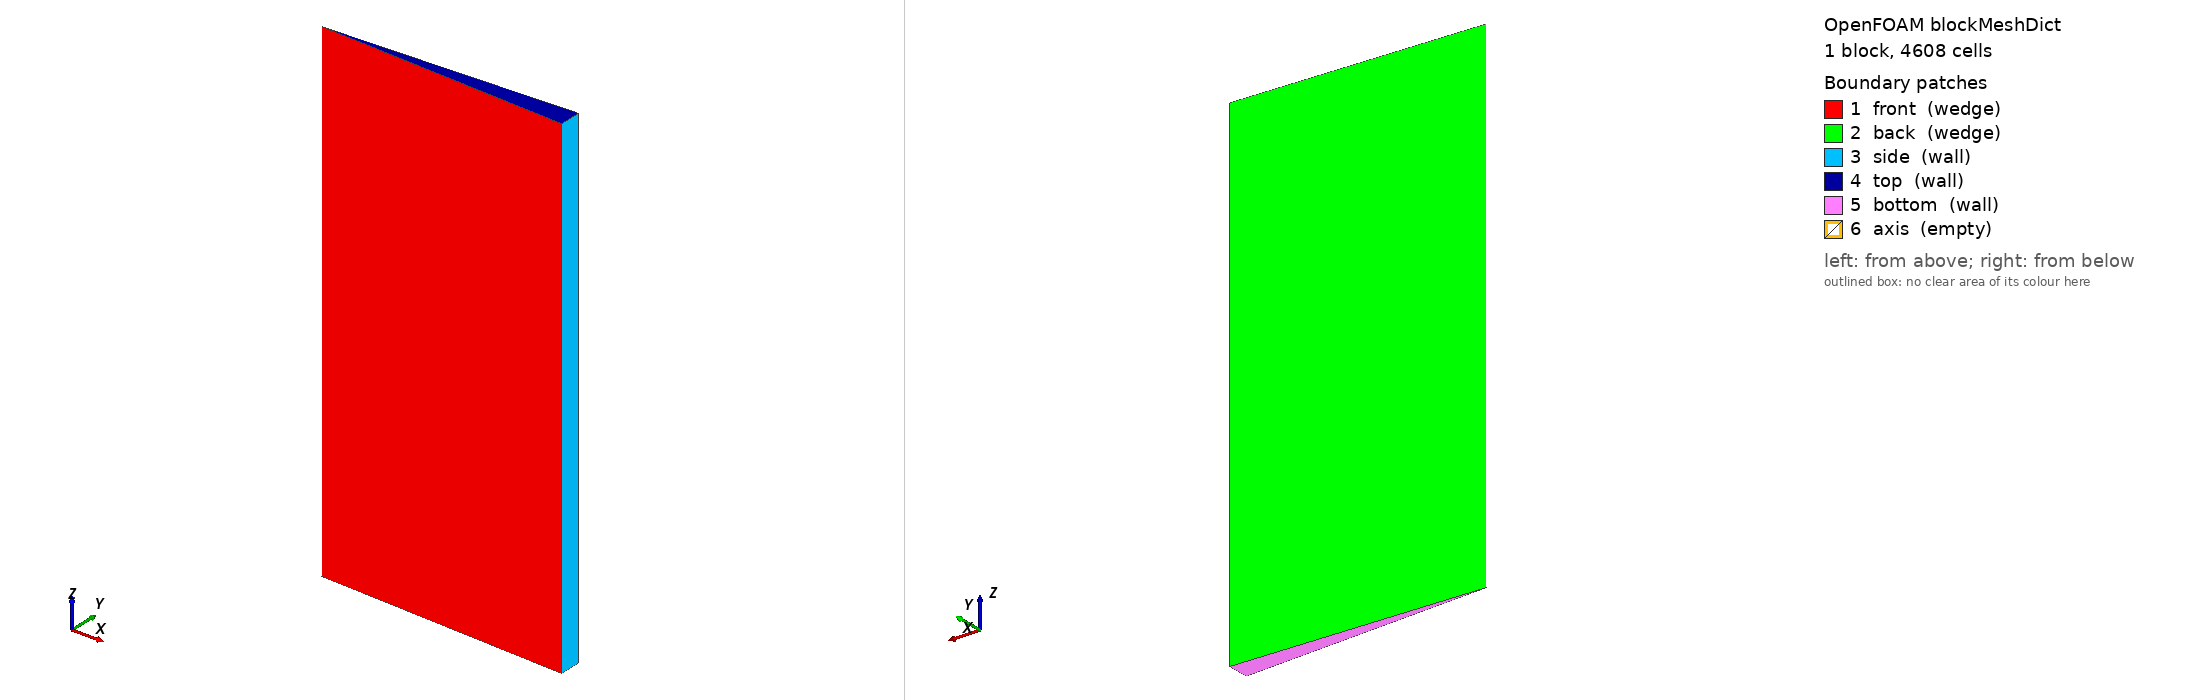

OpenFOAM case: the mesh blockMesh builds from blockMeshDict, 1 block(s), 4608 cells. Boundary patches (legend numbers): 1 front (wedge), 2 back (wedge), 3 side (wall), 4 top (wall), 5 bottom (wall), 6 axis (empty). Left view from above one corner, right view from below the opposite corner. Boundary conditions: 3 field file(s) under 0/; 6 of 6 drawn patches have an entry in a shipped field file.

=== system/blockMeshDict ===
FoamFile
{
    version     2.0;
    format      ascii;
    class       dictionary;
    object      blockMeshDict;
}

// Axisymmetric (wedge, axis = z) domain r < 8, -8 < z < 8 (16 R) for a drop of
// radius R = 0.5 at the origin. Uniform cells of size h = R/n for r < 1 and
// |z| < 1, graded towards the outer walls.
n   12;                        // cells per drop radius R = 0.5
nf  #eval{ 2*$n };             // cells in a fine segment of length 1
xw  #eval{ 8.0*cos(degToRad(2.5)) };
yw  #eval{ 8.0*sin(degToRad(2.5)) };

vertices
(
    (0 0 -8)
    ($xw #eval{-$yw} -8)
    ($xw $yw -8)
    (0 0 8)
    ($xw #eval{-$yw} 8)
    ($xw $yw 8)
);

blocks
(
    hex (0 1 2 0 3 4 5 3) (#eval{2*$nf} 1 #eval{4*$nf})
    simpleGrading
    (
        ((1 $nf 1) (7 $nf 12))                     // r
        1
        ((7 $nf #eval{1.0/12}) (2 #eval{2*$nf} 1) (7 $nf 12))   // z
    )
);

boundary
(
    front  { type wedge; faces ((0 1 4 3)); }
    back   { type wedge; faces ((0 3 5 2)); }
    side   { type wall;  faces ((1 2 5 4)); }
    top    { type wall;  faces ((3 4 5 3)); }
    bottom { type wall;  faces ((0 2 1 0)); }
    axis   { type empty; faces ((0 3 3 0)); }
);


=== system/controlDict ===
FoamFile
{
    version     2.0;
    format      ascii;
    class       dictionary;
    object      controlDict;
}

application     sharpInterThermoFoam;

startFrom       startTime;
startTime       0;
stopAt          endTime;
endTime         3;
deltaT          1e-4;

writeControl    adjustableRunTime;
writeInterval   1;
purgeWrite      0;
writeFormat     ascii;
writePrecision  10;
writeCompression off;
timeFormat      general;
timePrecision   8;
runTimeModifiable yes;

adjustTimeStep  yes;
maxCo           0.25;
maxAlphaCo      0.25;
maxCapillaryNo  1;
maxDeltaT       1e-2;

functions
{
    // Drop volume, centroid and velocity every time step
    // -> postProcessing/drop.dat
    drop
    {
        type            coded;
        libs            (utilityFunctionObjects);
        name            dropStatistics;
        writeControl    timeStep;
        codeInclude     #{ #include "fvCFD.H" #};
        codeData        #{ autoPtr<OFstream> osPtr; #};
        codeWrite
        #{
            const fvMesh& m = mesh();
            const volScalarField& alpha = m.lookupObject<volScalarField>("alpha.water");
            const volVectorField& U = m.lookupObject<volVectorField>("U");
            const scalarField aV(alpha.primitiveField()*m.V());
            const scalar vol = gSum(aV);
            const scalar zc = gSum(aV*m.C().primitiveField().component(vector::Z))/vol;
            const scalar wc = gSum(aV*U.primitiveField().component(vector::Z))/vol;
            if (Pstream::master())
            {
                if (!osPtr)
                {
                    mkDir(m.time().globalPath()/"postProcessing");
                    osPtr.reset(new OFstream(m.time().globalPath()/"postProcessing"/"drop.dat"));
                    osPtr() << "# t volume z_c w_c" << nl;
                }
                osPtr() << m.time().value() << ' ' << vol << ' ' << zc << ' ' << wc << endl;
            }
        #};
    }
}


=== 0/T ===
FoamFile
{
    version     2.0;
    format      ascii;
    class       volScalarField;
    object      T;
}

// Linear temperature T = z (gradient 1 in +z): hot at the top
dimensions      [0 0 0 1 0 0 0];
internalField   #codeStream
{
    codeInclude #{ #include "fvCFD.H" #};
    codeOptions #{ -I$(LIB_SRC)/finiteVolume/lnInclude -I$(LIB_SRC)/meshTools/lnInclude #};
    codeLibs    #{ -lmeshTools -lfiniteVolume #};
    code
    #{
        const IOdictionary& d = static_cast<const IOdictionary&>(dict);
        const fvMesh& mesh = refCast<const fvMesh>(d.db());
        scalarField T(mesh.C().component(vector::Z));
        T.writeEntry("", os);
    #};
};
boundaryField
{
    top                 { type fixedValue; value uniform 8; }
    bottom              { type fixedValue; value uniform -8; }
    side                { type zeroGradient; }
    "(front|back)"      { type wedge; }
    axis                { type empty; }
}


=== 0/U ===
FoamFile
{
    version     2.0;
    format      ascii;
    class       volVectorField;
    object      U;
}

dimensions      [0 1 -1 0 0 0 0];
internalField   uniform (0 0 0);
boundaryField
{
    "(side|top|bottom)" { type noSlip; }
    "(front|back)"      { type wedge; }
    axis                { type empty; }
}


=== 0/p_rgh ===
FoamFile
{
    version     2.0;
    format      ascii;
    class       volScalarField;
    object      p_rgh;
}

dimensions      [1 -1 -2 0 0 0 0];
internalField   uniform 0;
boundaryField
{
    "(side|top|bottom)" { type fixedFluxPressure; value uniform 0; }
    "(front|back)"      { type wedge; }
    axis                { type empty; }
}
